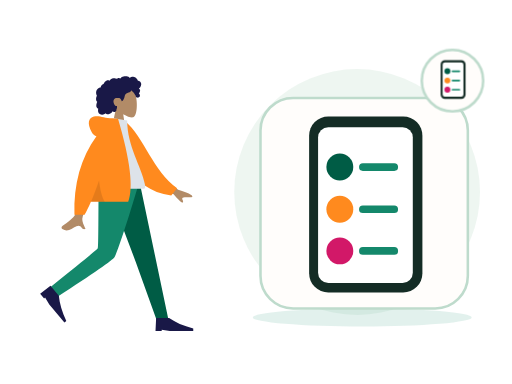
t = 0.00 s
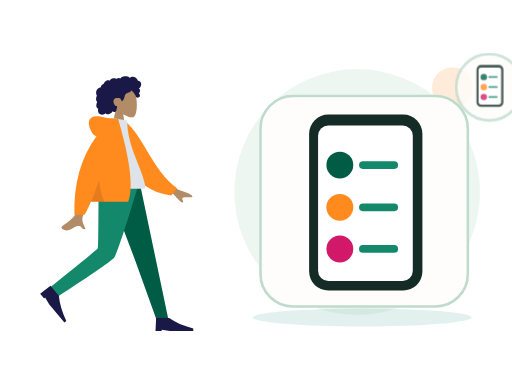
t = 0.70 s
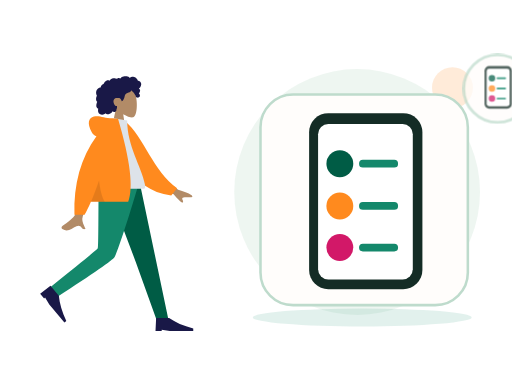
t = 1.05 s
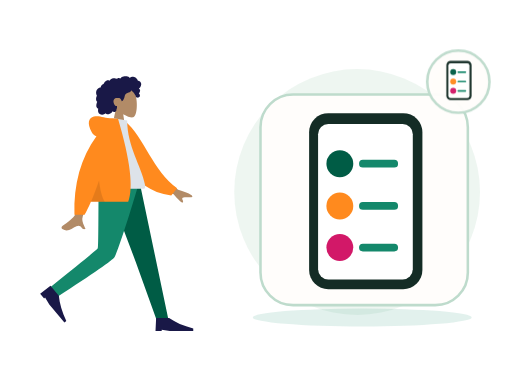
t = 1.75 s
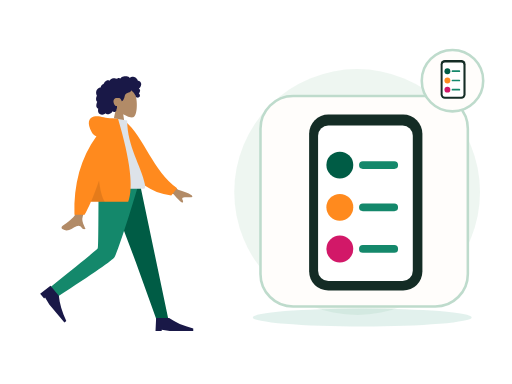
t = 2.10 s
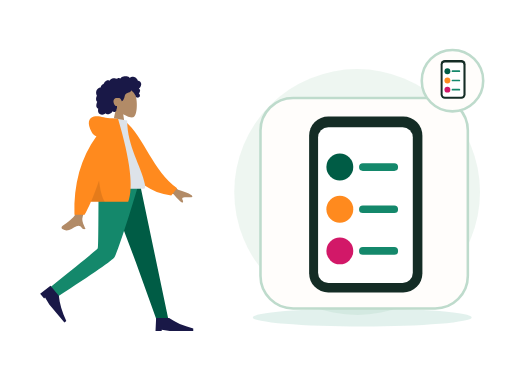
t = 2.80 s

The animated SVG that drew these frames (rendered in a browser with its animation timeline set to each time). Animation: 2 CSS @keyframes rules; one cycle of 2.80 s.

<?xml version="1.0" encoding="UTF-8"?>
<svg xmlns="http://www.w3.org/2000/svg" xmlns:xlink="http://www.w3.org/1999/xlink" width="800" height="600" viewBox="0 0 800 600" role="img" aria-labelledby="zil-234-title zil-234-desc" data-illustration="ZIL-234" data-base="BASE-ONBOARDING" data-theme="light" data-motion="on" data-requires-business-state="false" data-status="REVUE_VISUELLE_REQUISE">
<title id="zil-234-title">Comment utiliser le POS</title><desc id="zil-234-desc">Illustration Zamurek. Géométrie vectorielle native. Famille BASE-ONBOARDING. Sources Humaaans / IRA Design lorsque présentes. Pas de preuve transactionnelle.</desc>
<style><![CDATA[#zil-234-seal{transform-box:fill-box;transform-origin:center;animation:zil-234-hint 2s ease-in-out 1}#zil-234-device{transform-box:fill-box;transform-origin:center;animation:zil-234-float 2.8s ease-in-out 1}@keyframes zil-234-hint{0%,100%{scale:1;opacity:1}50%{scale:1.1;opacity:.72}}@keyframes zil-234-float{0%,100%{translate:0 0}50%{translate:0 -6px}}@media(prefers-reduced-motion:reduce){*{animation:none!important;transition:none!important}}]]></style>
<g id="zil-234-background" data-layer="decor">
<circle cx="558" cy="300" r="192" fill="#EAF4EE" opacity=".81"/>
<ellipse cx="566" cy="496" rx="171" ry="14" fill="#14886B" opacity=".12"/>
<circle cx="707" cy="137" r="32" fill="#FF8A1E" opacity=".17"/>
<path d="M701 218l10 16 16 10-16 10-10 16-10-16-16-10 16-10z" fill="#D21868" opacity=".25"/></g>
<g id="zil-234-person" data-upstream="Humaaans" data-source="standing-23.svg"><svg x="9" y="89" width="355" height="445" viewBox="0 0 380 480" overflow="visible">
    
    <title>humaaans/standing-23</title>
    <desc>Created with Sketch.</desc>
    <g id="zil-234-person-node-0" data-part="part" stroke="none" stroke-width="1" fill="none" fill-rule="evenodd">
        <g id="zil-234-person-node-1" data-part="part" transform="translate(34.000000, 18.000000)">
            <g id="zil-234-person-node-2" data-part="head" transform="translate(85.439497, 0.000000)">
                <g id="zil-234-person-node-3" data-part="head" stroke-width="1" transform="translate(56.316359, 32.329762)" fill="#B28B67">
                    <path d="M8.61668863,35.9695996 C3.8111203,30.3288374 0.558611141,23.4160055 1.10210733,15.6699789 C2.66807119,-6.64848056 33.7361385,-1.73870383 39.7795208,9.52573796 C45.8229031,20.7901798 45.1047922,49.3633705 37.294259,51.3766405 C34.1794292,52.1795298 27.5439155,50.2127726 20.7905107,46.1421897 L25.0294931,76.1313749 L0,76.1313749 L8.61668863,35.9695996 Z"></path>
                </g>
                <path d="M107.18432,26.2397085 C106.666011,24.4178338 105.271891,22.8579294 103.393081,22.3951495 C102.937473,22.2828961 102.466945,22.2375565 101.998137,22.2564594 C101.829973,22.2631713 101.782811,22.3116615 101.704229,22.194066 C101.645929,22.1068795 101.644622,21.8938789 101.620628,21.7914194 C101.545966,21.4728088 101.452603,21.1581705 101.337377,20.8516825 C100.944262,19.8063356 100.28364,18.8811868 99.4872363,18.1018509 C97.9976224,16.6438581 95.984887,15.6376184 93.8937763,15.4555747 C92.7492892,15.3559918 91.6131209,15.5419393 90.5311278,15.9142452 C89.9709499,16.1069732 89.4277534,16.3469585 88.8987194,16.6122847 C88.7394249,16.6921428 88.2226284,17.0832832 88.0627839,17.0579423 C87.886233,17.0299988 87.5314124,16.5912586 87.3878617,16.4811283 C85.6134838,15.1197734 83.4223413,14.5845322 81.2122237,14.6009011 C78.7176172,14.6193246 76.3154798,14.7439745 74.2349567,16.2647032 C73.7945419,16.5866698 73.375096,16.9391825 72.9757252,17.3103241 C72.7654179,17.5057231 72.5617106,17.7084504 72.3674221,17.9196018 C72.2502027,18.0469913 72.1360771,18.1772573 72.0262141,18.3110162 C71.8397631,18.5380571 71.8696695,18.6126416 71.6086932,18.4542266 C70.607413,17.8459077 69.4471133,17.5614046 68.2784261,17.7050259 C67.58446,17.7903632 66.9092628,17.9987066 66.2681658,18.2729364 C66.0498834,18.3662868 65.544637,18.7386612 65.3119859,18.7422912 C65.0811909,18.7458526 64.5830259,18.4006683 64.3452871,18.3129339 C63.0612368,17.8389218 61.6772234,17.7220797 60.3275853,17.9411074 C58.9353906,18.1671209 57.5678086,18.7225663 56.3882588,19.490122 C55.8209309,19.859346 55.3259283,20.2684305 54.9283451,20.817438 C54.7566754,21.0544783 54.6015059,21.3052163 54.4069424,21.5249974 C54.293023,21.6536881 54.0674531,21.7857348 54.0063341,21.9486016 C54.0429093,21.8510733 52.4837888,21.2500142 52.336663,21.2115919 C51.5528402,21.0068784 50.7547174,21.0483827 49.9871884,21.30097 C48.5439123,21.7759409 47.3026934,22.8410811 46.2825757,23.9331375 C45.7586292,24.494062 45.3001331,25.1140925 44.9109374,25.7746685 C44.7244177,26.0910875 44.5538481,26.416547 44.3977848,26.7489239 C44.3221594,26.9099414 44.2720404,27.1113674 44.1724211,27.256427 C44.0439954,27.4433334 43.9577137,27.4468948 43.7251313,27.5283967 C42.5439315,27.9422069 41.4671635,28.6426435 40.647178,29.5890923 C39.8177737,30.5466364 39.279596,31.7258107 39.0539573,32.967584 C39.0406885,33.0407302 39.0327822,33.3438623 38.9899508,33.3834489 C38.9312379,33.4379661 38.6937055,33.413858 38.6038488,33.4244053 C38.2926847,33.4609099 37.9837206,33.5152216 37.6788815,33.587409 C37.1169161,33.7204146 36.5699383,33.916156 36.0525232,34.1721677 C34.0355253,35.1701203 32.5931429,37.041033 31.8872143,39.1462465 C31.146498,41.3555632 31.1596293,43.8867095 32.0449276,46.0547958 C32.1879283,46.4049799 32.3580855,46.7448905 32.5579427,47.0664462 C32.6806621,47.2638313 32.7202623,47.2643108 32.6405807,47.4714214 C32.5517552,47.7018182 32.3895044,47.9257086 32.2840413,48.1508318 C31.9399458,48.8855128 31.6993883,49.6647116 31.5474501,50.4605533 C31.2981613,51.7660213 31.1746169,53.1379235 31.4205369,54.4533224 C31.5347312,55.0641069 31.7336948,55.6611936 32.0372276,56.2052013 C32.1919846,56.4825816 32.373073,56.7456477 32.5775366,56.9889889 C32.6836871,57.115351 32.7964377,57.2360286 32.9143446,57.3516379 C32.9817887,57.4176613 33.0702016,57.475466 33.1275394,57.5492286 C33.2675151,57.7290806 33.2969403,57.5812129 33.2247524,57.8453063 C33.1238269,58.2145303 32.8950257,58.578823 32.7549125,58.9381161 C32.6105368,59.3083674 32.4800486,59.6836868 32.360698,60.0627047 C32.1189717,60.8301919 31.9145769,61.6115824 31.78677,62.4063967 C31.5413313,63.9323991 31.5844377,65.5583954 32.3062477,66.958926 C32.614868,67.5579989 33.0576203,68.0835146 33.5946293,68.4923252 C33.8574619,68.692313 34.1421571,68.8646997 34.4408087,69.0062663 C34.5942594,69.0791386 34.7901979,69.1103695 34.8601858,69.2587851 C34.9355362,69.4183644 34.8236794,69.7352628 34.798173,69.9136765 C34.5762468,71.4657732 34.46494,73.0953994 34.9263236,74.6164021 C35.3512696,76.0173436 36.2868931,77.2542541 37.5016431,78.0731766 C39.858199,79.6617779 43.0347403,79.5721943 45.510853,78.3004229 C46.1562813,77.9688679 46.7601156,77.5572493 47.2987746,77.0717311 C48.6704129,78.9181933 51.4929587,78.8597722 53.4976502,78.3336401 C55.995213,77.6782008 57.9992858,75.9415263 59.153948,73.6597483 C60.7327999,75.5817539 64.0462919,74.9581619 65.1411412,72.8730842 C65.4091301,72.362773 65.5680809,71.8003417 65.6463188,71.2311985 C65.6875003,70.9319018 65.6612376,70.6300025 65.6921753,70.3331028 C65.731638,69.9547699 65.9843643,69.5871212 66.1296338,69.2211162 C66.4125415,68.5088311 66.5881987,67.7730542 66.5957612,67.0047451 C66.59968,66.6036053 66.5488735,66.2126704 66.510717,65.8147495 C66.4764106,65.4565523 66.5757548,65.1228056 66.6321989,64.7692657 C65.9916518,64.8747386 65.2112666,64.7020095 64.607776,64.5162675 C64.0155604,64.3340183 63.4608826,63.8539793 63.0428805,63.4155815 C62.0723317,62.3975616 61.4794287,61.0630544 61.0739391,59.7348481 C60.1838283,56.8196842 60.5486864,53.3221588 63.4808202,51.7222568 C64.8467522,50.97696 68.9389121,50.9794047 70.5657976,51.3477557 C72.2763966,51.7350608 74.2156378,55.509559 74.3110633,55.8643318 C74.3701198,56.0839074 74.3404197,56.3556716 74.5421332,56.501964 C74.9854355,56.8236566 75.7165268,56.2654031 76.0435034,55.989872 C76.6077376,55.5143532 77.0102021,54.8816523 77.3587664,54.2403217 C78.1182516,52.843147 78.7305422,51.3448142 79.1630507,49.8152504 C79.4964899,48.6360075 79.7096848,47.4199862 80.1454932,46.27081 C80.5791705,45.1273184 81.262824,44.1052577 82.3257732,43.4574892 C83.4820854,42.7528064 84.8075234,42.3816647 86.0769299,41.9388151 C87.3351989,41.4999379 88.5717427,40.9635324 89.547104,40.0322881 C89.7615363,39.8275061 89.9698499,39.6099167 90.1424821,39.3688356 C90.2787453,39.1785048 90.4134272,38.8141436 90.6210533,38.693466 C90.9438362,38.5057378 91.4149136,38.9939271 91.69404,39.1711765 C93.0711096,40.0457804 94.2199967,41.2655687 95.146614,42.5980898 C96.068075,43.9233511 96.8241777,45.1985469 97.4385996,46.6783878 C97.8943457,47.7759233 98.1787795,49.1815221 98.9803399,50.0809875 C99.3381855,50.4826067 101.998137,50.7255754 102.859716,50.3749421 C103.721295,50.0243088 104.686894,49.113855 104.976058,48.5432735 C105.272097,47.9592682 105.342841,47.3177321 105.216341,46.6783878 C105.141953,46.3022464 104.990015,45.9508981 104.906895,45.5814687 C104.836907,45.2711452 104.773382,44.977807 104.622338,44.6935094 C104.336061,44.1547753 103.846971,43.7675387 103.257162,43.6056308 C103.870965,43.0397066 104.37958,42.3626933 104.731513,41.6058903 C105.097196,40.8196371 105.407123,39.8634628 105.495055,39.000502 C105.566555,38.2995861 105.456211,37.5733977 105.072515,36.9710373 C104.669982,36.3391582 103.956903,35.9269232 103.339937,35.5327693 C104.282367,34.7954172 105.088946,33.8986913 105.752043,32.9058754 C107.041594,30.9751718 107.839235,28.5414853 107.18432,26.2397085 Z" id="zil-234-person-node-4" data-part="part" fill="#191847"></path>
            </g>
            <g id="zil-234-person-node-5" data-part="legs" transform="translate(0.000000, 194.763541)">
                <polygon id="zil-234-person-node-6" data-part="part" fill="#005C45" points="133.49063 0 183.634758 132.684377 218.782099 230.479916 238.82308 230.479916 190.509575 1.02353644e-13"></polygon>
                <path d="M121.097514,0 C120.552445,45.5267591 120.946508,106.821151 119.676509,109.659057 C118.829844,111.550995 92.4953159,133.107162 40.6729263,174.327559 L51.0027861,191.89278 C112.527888,152.21665 144.863197,129.735517 148.008713,124.44938 C152.726988,116.520175 176.431228,43.5545895 188.764094,0 L121.097514,0 Z" id="zil-234-person-node-7" data-part="part" fill="#14886B"></path>
                <g id="zil-234-person-node-8" data-part="part" transform="translate(58.923598, 197.107258) rotate(50.000000) translate(-58.923598, -197.107258) translate(27.115284, 176.249347)" fill="#191847">
                    <path d="M0,41.7158218 L1.04289555,19.8150154 L22.943702,19.8150154 C33.3284421,27.1152842 46.8860842,33.0250256 63.6166283,37.5442397 L63.6166283,41.7158218 L23.9865976,41.7158218 L10.4289555,39.6300307 L10.4289555,41.7158218 L0,41.7158218 Z" id="zil-234-person-node-9" data-part="part"></path>
                </g>
                <g id="zil-234-person-node-10" data-part="part" transform="translate(216.922274, 207.536214)" fill="#191847">
                    <path d="M0,41.7158218 L1.04289555,19.8150154 L22.943702,19.8150154 C33.3284421,27.1152842 46.8860842,33.0250256 63.6166283,37.5442397 L63.6166283,41.7158218 L23.9865976,41.7158218 L10.4289555,39.6300307 L10.4289555,41.7158218 L0,41.7158218 Z" id="zil-234-person-node-11" data-part="part"></path>
                </g>
            </g>
            <g id="zil-234-person-node-12" data-part="body" transform="translate(22.922792, 85.404334)">
                <path d="M198.964869,96.1669474 L232.231433,120.595314 C241.254011,123.029931 248.792082,126.059006 254.845649,129.682538 C256.275606,130.985537 258.003844,133.624326 252.073465,133.168278 C246.143085,132.712229 239.884706,132.499245 239.066429,134.522006 C238.248152,136.544766 241.836896,138.963766 240.182801,141.693 C239.080072,143.512489 233.870334,138.950187 224.553589,128.006095 L191.610963,114.34562 L198.964869,96.1669474 Z M71.2380339,97.0100305 L93.0318307,97.0957353 C79.5751668,140.53616 72.3105679,163.585377 71.2380339,166.243387 C68.8248325,172.223909 73.9314912,181.33214 76.1153011,186.226836 C69.002705,189.409511 69.7605597,177.622767 60.788211,181.797022 C52.5986673,185.607089 46.3689017,192.510675 36.9070672,186.672433 C35.7437902,185.954655 34.4690282,183.252093 37.5490144,181.140184 C45.2223833,175.878647 56.2801726,166.67001 57.7742541,163.638916 C59.8117011,159.505478 64.2996277,137.295849 71.2380339,97.0100305 Z" id="zil-234-person-node-13" data-part="part" fill="#B28B67"></path>
                <path d="M127.996379,9.99126343 L136.845297,7.66438547 C172.696724,33.5424787 191.22711,87.6619834 234.647976,113.391279 L225.880465,126.441219 C154.233028,123.866416 130.7617,57.9296166 127.996379,9.99126343 Z" id="zil-234-person-node-14" data-part="part" fill="#FF8A1E" transform="translate(181.322177, 67.052802) rotate(5.000000) translate(-181.322177, -67.052802) "></path>
                <path d="M93.8605991,118.890092 C130.019619,118.890092 156.617436,118.890092 173.65405,118.890092 C177.300204,118.890092 176.613156,113.625177 176.086082,110.968472 C170.003016,80.3068849 146.257032,47.2551777 146.257032,3.60918021 L123.240844,0 C104.2035,30.6177517 97.6200564,68.3144034 93.8605991,118.890092 Z" id="zil-234-person-node-15" data-part="part" fill="#DDE3E9"></path>
                <path d="M94.5018144,30.0958364 C91.159002,29.1349436 88.5118406,26.8938416 86.5603303,23.3725304 C78.1478728,8.19306644 81.186005,-0.164352814 90.176254,-2.91148372 C99.1665031,-5.65861462 107.183923,-2.17603713e-14 121.507793,-7.54951657e-15 C122.286892,-6.66133815e-15 123.000459,0.0488414414 123.648494,0.146524324 L130.853759,0.557677906 C151.526451,70.6198746 157.227856,117.364282 147.957974,140.790899 L85.1543132,140.790899 C81.433263,149.467655 77.8725321,156.767924 74.4721203,162.691705 L57.359255,162.691705 C55.7486939,110.616897 68.1295471,66.4182737 94.5018144,30.0958364 Z" id="zil-234-person-node-16" data-part="part" fill="#FF8A1E"></path>
                <path d="M98.8302349,104.808535 C100.805398,121.334664 104.015698,133.328785 108.461137,140.790899 L85.1543132,140.790899 C89.4948142,130.669705 94.0534546,118.675583 98.8302345,104.808534 Z" id="zil-234-person-node-17" data-part="part" fill-opacity="0.1" fill="#000000"></path>
            </g>
        </g>
    </g>
</svg></g>
<g id="zil-234-device" data-layer="object" transform="translate(407 153)">
<rect x="0" y="0" width="324" height="329" rx="51" fill="#FFFDFB" stroke="#BEDBCC" stroke-width="4"/>
<g id="zil-234-object-geometry" transform="translate(1 16)"><rect x="75" y="13" width="177" height="275" rx="30" fill="#142C25"/><rect x="89" y="30" width="148" height="243" rx="16" fill="#FFFFFF"/><circle cx="123" cy="92" r="21" fill="#005C45"/><circle cx="123" cy="158" r="21" fill="#FF8A1E"/><circle cx="123" cy="223" r="21" fill="#D21868"/><path d="M159 92h49M159 158h49M159 223h49" stroke="#14886B" stroke-width="12" stroke-linecap="round"/></g>
</g>

<g id="zil-234-seal" data-layer="contextual-accessory" transform="translate(707 126)">
<circle r="48" fill="#FFFDFB" stroke="#BEDBCC" stroke-width="4"/>
<g id="zil-234-context-symbol"><g transform="translate(-35 -35) scale(.22)"><rect x="75" y="13" width="177" height="275" rx="30" fill="#142C25"/><rect x="89" y="30" width="148" height="243" rx="16" fill="#FFFFFF"/><circle cx="123" cy="92" r="21" fill="#005C45"/><circle cx="123" cy="158" r="21" fill="#FF8A1E"/><circle cx="123" cy="223" r="21" fill="#D21868"/><path d="M159 92h49M159 158h49M159 223h49" stroke="#14886B" stroke-width="12" stroke-linecap="round"/></g></g></g>
</svg>
